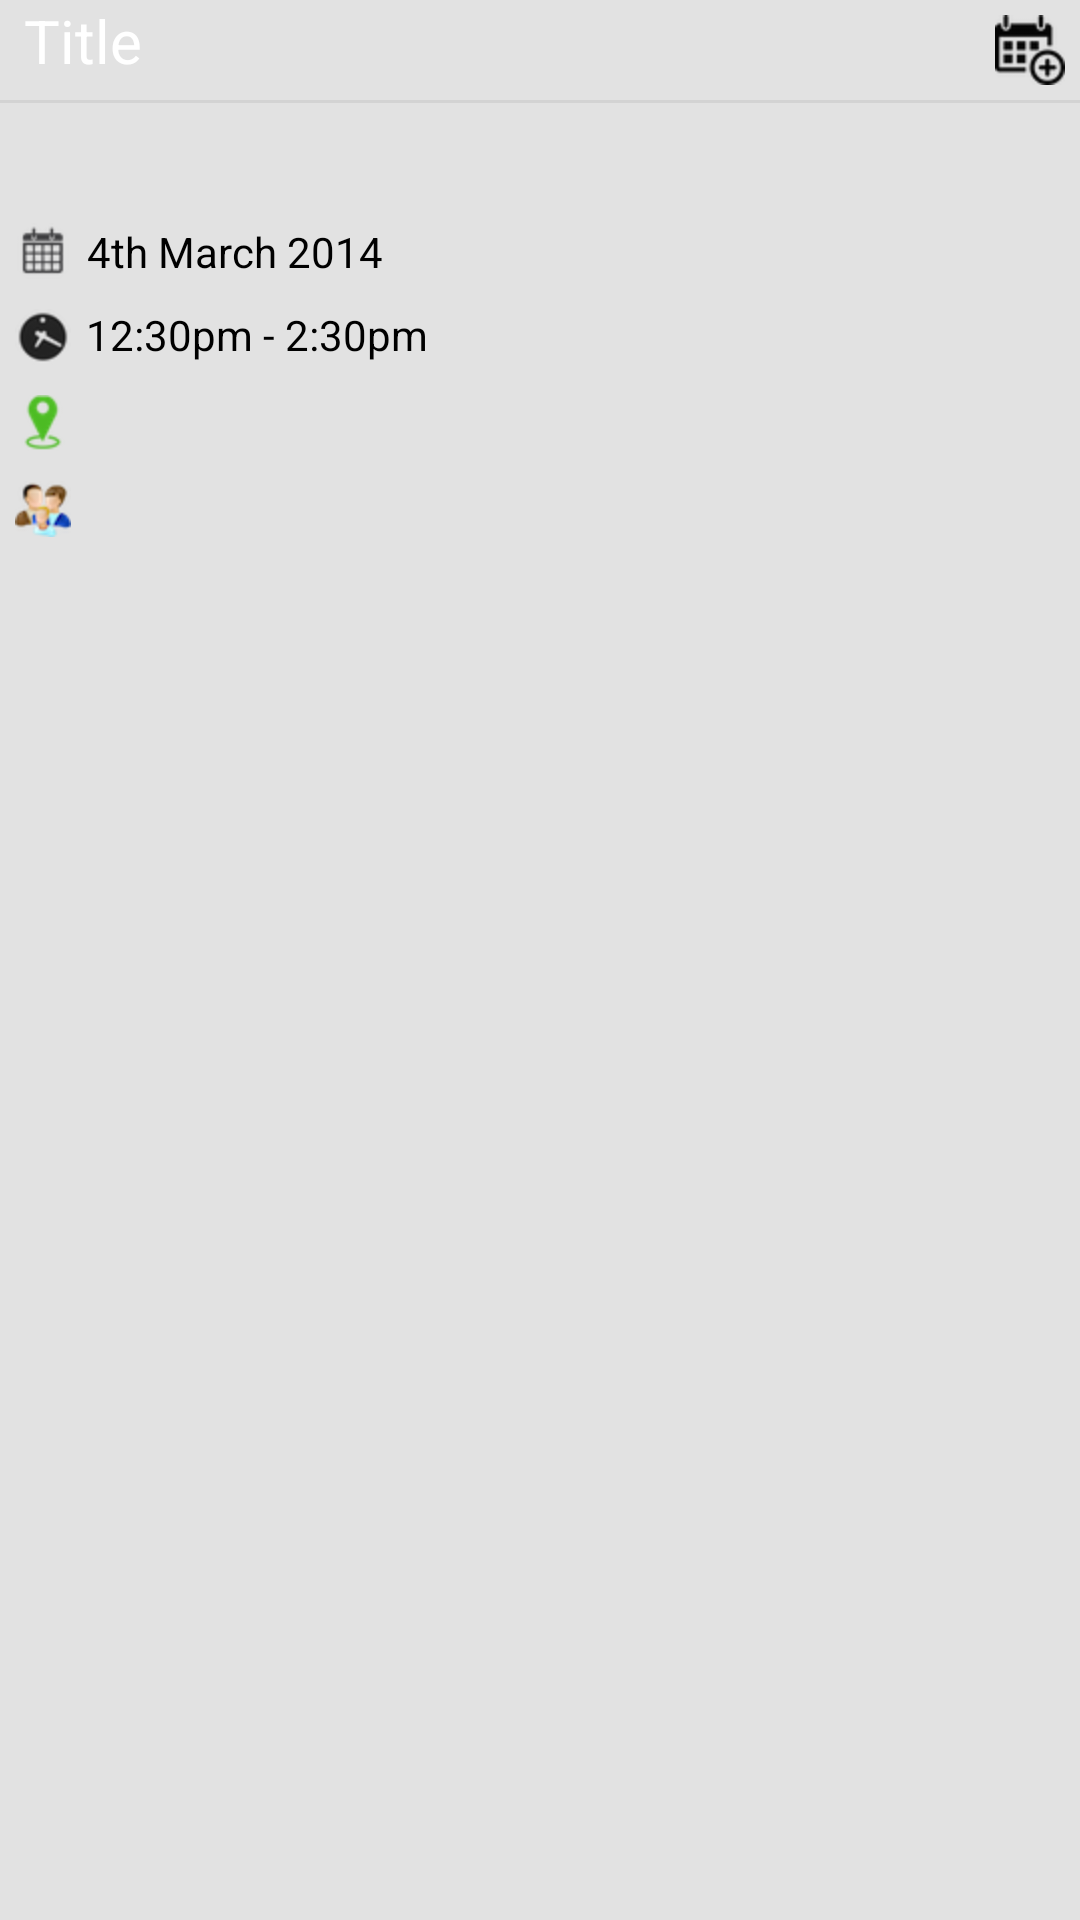

Layout XML and referenced resources for this Android screen:
<!-- AndroidManifest.xml: application theme AppTheme -->
<!-- res/layout/events_list_item.xml -->
<?xml version="1.0" encoding="utf-8"?>
<LinearLayout xmlns:android="http://schemas.android.com/apk/res/android"
    android:layout_width="fill_parent"
    android:layout_height="match_parent"
    android:orientation="vertical"
    android:background ="#30676767"
    android:layout_marginBottom="5dp"
     >

       <TextView
        android:id="@+id/eid"
        android:layout_width="fill_parent"
        android:layout_height="wrap_content"
        android:visibility="gone" />
 
    <RelativeLayout 
        android:layout_width="fill_parent"
        android:layout_height="wrap_content"
        android:id="@+id/top">
        
        <TextView
            android:id="@+id/etitle"
            android:layout_width="wrap_content"
            android:layout_height="wrap_content"
            android:layout_alignParentLeft="true"
            android:text="Title"
            android:textColor="#FFFFFF"
            android:layout_marginLeft="8dp"
            android:layout_marginBottom="2dp"
            android:textSize="20dp"
            android:layout_toLeftOf="@+id/addtocalendar"
             />
        
        <ImageView 
            android:id="@+id/addtocalendar"
            android:layout_alignParentRight="true"
            android:layout_margin="5dip"
            android:layout_width="wrap_content"
            android:layout_height="wrap_content"
            android:src="@drawable/ic_date_event_3"
            />
        
    </RelativeLayout>
    
    <View
    	  android:layout_height="1dip"
    	  android:layout_width="fill_parent"
		  android:background="#d3d3d3" />
    
    <RelativeLayout
        android:layout_width="fill_parent"
        android:layout_height="wrap_content"
        android:id="@+id/middle"
        
        >
        
        <TextView
            android:id="@+id/edesc" 
            android:layout_width="fill_parent"
            android:singleLine="true"
            android:layout_height="wrap_content"
            android:textColor="@android:color/black"
            android:layout_margin="8dp"    
            android:ellipsize="marquee"
            android:marqueeRepeatLimit="marquee_forever"
            android:scrollHorizontally="true"
   			 
    android:paddingRight="15dip" 
    android:focusable="true" 
    android:focusableInTouchMode="true" 
    android:freezesText="true"
    android:layout_alignParentTop="true"
            />
        
        </RelativeLayout>
        

    <RelativeLayout
        android:layout_width="fill_parent"
        android:layout_height="wrap_content"
        android:id="@+id/bottom2"
        
        >
        
        <ImageView
            android:id="@+id/datepic" 
            android:layout_width="wrap_content"
            android:layout_height="wrap_content"
            android:layout_alignParentLeft="true"
            android:src="@drawable/ic_date_event"   
            android:layout_margin="5dp"
            />
        
        <TextView 
            android:layout_width="wrap_content"
            android:layout_height="wrap_content"
            android:id="@+id/edate"
            android:textColor="#000000"
            android:layout_toRightOf="@+id/datepic"
            android:layout_alignBaseline="@+id/datepic"
            android:gravity="center_horizontal"
            android:layout_marginTop="5dp"
            android:text="4th March 2014"
            
            />
        
    </RelativeLayout>
    
        <RelativeLayout
        android:layout_width="fill_parent"
        android:layout_height="wrap_content"
        android:id="@+id/bottom"
        
        >
        
        <ImageView
            android:id="@+id/clock" 
            android:layout_width="wrap_content"
            android:layout_height="wrap_content"
            android:layout_alignParentLeft="true"
            android:src="@drawable/ic_clock_4"    
            android:layout_margin="5dp"
            
            />
        
        <TextView 
            android:layout_width="wrap_content"
            android:layout_height="wrap_content"
            android:id="@+id/etiming"
            android:textColor="#000000"
            android:layout_toRightOf="@+id/clock"
            android:layout_alignBaseline="@+id/clock"
            android:text="12:30pm - 2:30pm"
            android:layout_marginTop="4dp"
            android:gravity="center_horizontal"
            />
        
    </RelativeLayout>
    
    
    <RelativeLayout
        android:layout_width="fill_parent"
        android:layout_height="wrap_content"
        android:id="@+id/bottom3"
        
        >
        
        <ImageView
            android:id="@+id/elocation" 
            android:layout_width="wrap_content"
            android:layout_height="wrap_content"
            android:layout_alignParentLeft="true"
            android:src="@drawable/ic_location_2"   
            android:layout_margin="5dp"
            />
        
        <TextView 
            android:layout_width="wrap_content"
            android:layout_height="wrap_content"
            android:id="@+id/evenue"
            android:textColor="#000000"
            android:layout_toRightOf="@+id/elocation"
            android:layout_alignBaseline="@+id/elocation"
            android:gravity="center_horizontal"
            android:layout_marginTop="5dp"
            android:text=""
            
            />
        
    </RelativeLayout>

    <RelativeLayout
        android:layout_width="fill_parent"
        android:layout_height="wrap_content"
        android:id="@+id/bottom4"
        
        >
        
        <ImageView
            android:id="@+id/majlis" 
            android:layout_width="wrap_content"
            android:layout_height="wrap_content"
            android:layout_alignParentLeft="true"
            android:src="@drawable/ic_majlis_5"   
            android:layout_margin="5dp"
            />
        
        <TextView 
            android:layout_width="wrap_content"
            android:layout_height="wrap_content"
            android:id="@+id/emajlis"
            android:textColor="#000000"
            android:layout_toRightOf="@+id/majlis"
            android:layout_alignBaseline="@+id/majlis"
            android:gravity="center_horizontal"
            android:layout_marginTop="4dp"
            android:text=""
            
            />
        
    </RelativeLayout>
    
</LinearLayout>
<!-- resources referenced by this layout -->
<resources>
  <!-- drawable ic_clock_4: png bitmap (drawable-hdpi, 2526 bytes) -->
  <!-- drawable ic_date_event: png bitmap (drawable-hdpi, 4733 bytes) -->
  <!-- drawable ic_date_event_3: png bitmap (drawable-hdpi, 4856 bytes) -->
  <!-- drawable ic_location_2: png bitmap (drawable-hdpi, 4148 bytes) -->
  <!-- drawable ic_majlis_5: png bitmap (drawable-hdpi, 5009 bytes) -->
  <style name="AppTheme" parent="android:style/Theme.Holo.Light">
          
          
          
      </style>
</resources>
